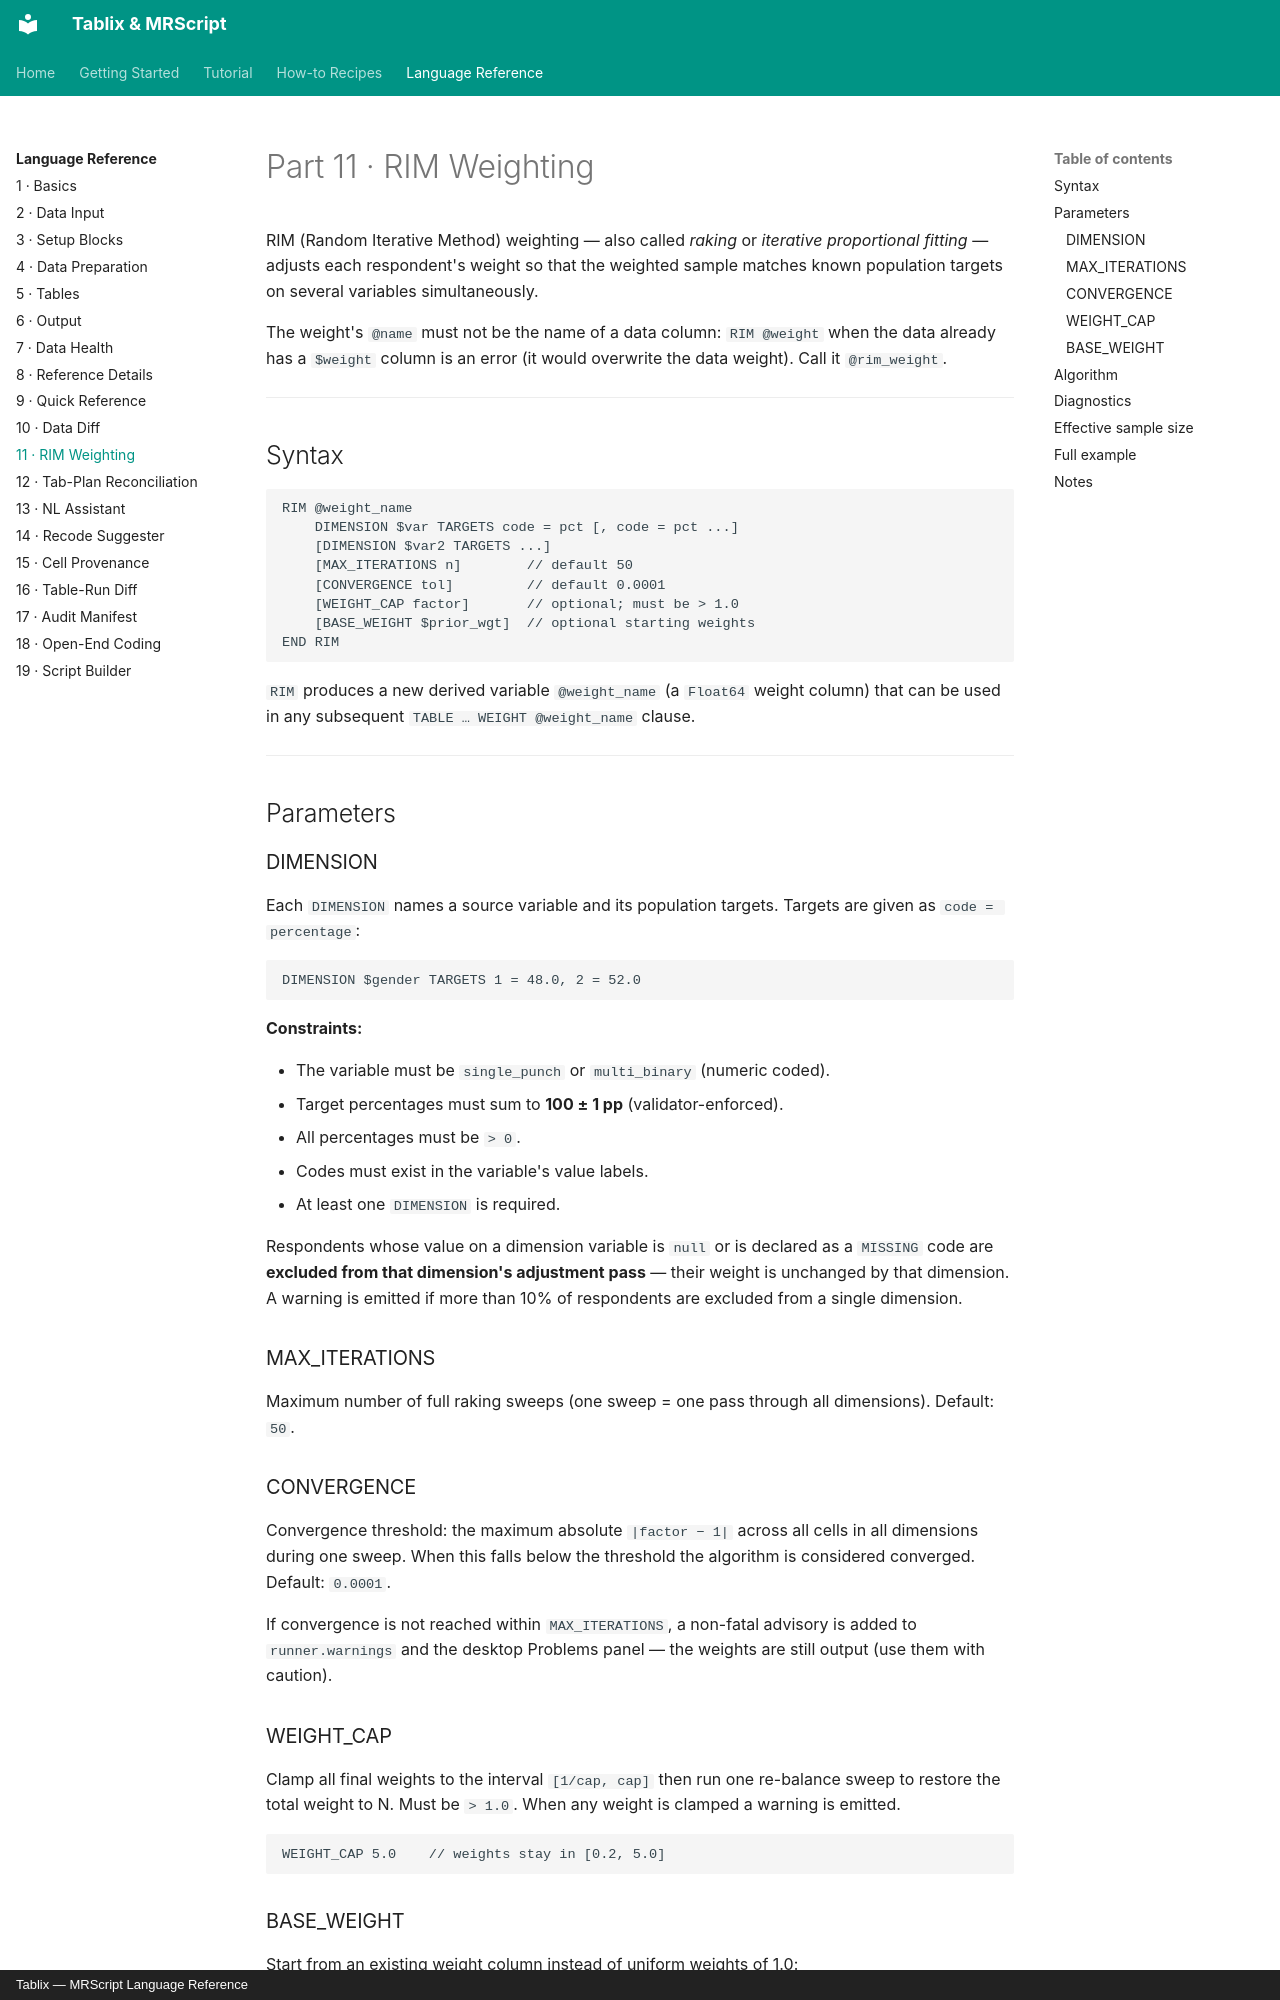

repository: JIJO-LABS/tablix-docs · page: reference/weighting/index.html · generator: mkdocs · copyright: Tablix — MRScript Language Reference

# Part 11 · RIM Weighting

RIM (Random Iterative Method) weighting — also called *raking* or *iterative
proportional fitting* — adjusts each respondent's weight so that the weighted
sample matches known population targets on several variables simultaneously.

The weight's `@name` must not be the name of a data column: `RIM @weight` when the data
already has a `$weight` column is an error (it would overwrite the data weight). Call it
`@rim_weight`.

---

## Syntax

```mrs
RIM @weight_name
    DIMENSION $var TARGETS code = pct [, code = pct ...]
    [DIMENSION $var2 TARGETS ...]
    [MAX_ITERATIONS n]        // default 50
    [CONVERGENCE tol]         // default 0.0001
    [WEIGHT_CAP factor]       // optional; must be > 1.0
    [BASE_WEIGHT $prior_wgt]  // optional starting weights
END RIM
```

`RIM` produces a new derived variable `@weight_name` (a `Float64` weight column)
that can be used in any subsequent `TABLE … WEIGHT @weight_name` clause.

---

## Parameters

### DIMENSION

Each `DIMENSION` names a source variable and its population targets. Targets are
given as `code = percentage`:

```mrs
DIMENSION $gender TARGETS 1 = 48.0, 2 = 52.0
```

**Constraints:**

- The variable must be `single_punch` or `multi_binary` (numeric coded).
- Target percentages must sum to **100 ± 1 pp** (validator-enforced).
- All percentages must be `> 0`.
- Codes must exist in the variable's value labels.
- At least one `DIMENSION` is required.

Respondents whose value on a dimension variable is `null` or is declared as a
`MISSING` code are **excluded from that dimension's adjustment pass** — their
weight is unchanged by that dimension. A warning is emitted if more than 10% of
respondents are excluded from a single dimension.

### MAX_ITERATIONS

Maximum number of full raking sweeps (one sweep = one pass through all
dimensions). Default: `50`.

### CONVERGENCE

Convergence threshold: the maximum absolute `|factor − 1|` across all cells in
all dimensions during one sweep. When this falls below the threshold the
algorithm is considered converged. Default: `0.0001`.

If convergence is not reached within `MAX_ITERATIONS`, a non-fatal advisory is
added to `runner.warnings` and the desktop Problems panel — the weights are still
output (use them with caution).

### WEIGHT_CAP

Clamp all final weights to the interval `[1/cap, cap]` then run one re-balance
sweep to restore the total weight to N. Must be `> 1.0`. When any weight is
clamped a warning is emitted.

```mrs
WEIGHT_CAP 5.0    // weights stay in [0.2, 5.0]
```
